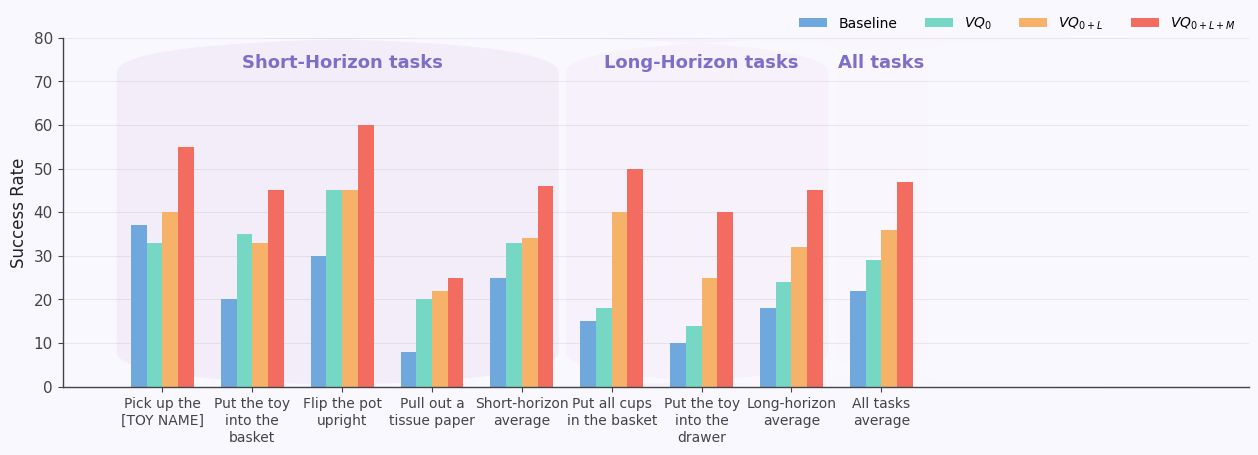

This figure's Python source:
import os

import matplotlib.pyplot as plt
import numpy as np
from matplotlib.patches import FancyBboxPatch
import textwrap

# 任务列表
tasks = [
    "Pick up the [TOY NAME]",
    "Put the toy into the basket",
    "Flip the pot upright",
    "Pull out a tissue paper",
    "Short-horizon average",
    "Put all cups in the basket",
    "Put the toy into the drawer",
    "Long-horizon average",
    "All tasks average"
]

# 自动换行
def wrap_labels(labels, width=14):
    return ['\n'.join(textwrap.wrap(l, width)) for l in labels]

labels_wrapped = wrap_labels(tasks, width=14)

# 示例数据
baseline = [37, 20, 30, 8, 25, 15, 10, 18, 22]
vq0 = [33, 35, 45, 20, 33, 18, 14, 24, 29]
vq0_l = [40, 33, 45, 22, 34, 40, 25, 32, 36]
vq0_lm = [55, 45, 60, 25, 46, 50, 40, 45, 47]

# x轴间距调整
x_spacing = 2.0
x = np.arange(len(tasks)) * x_spacing
bar_width = 0.35

# 基础风格
plt.rcParams.update({
    "font.family": "DejaVu Sans",
    "font.size": 11,
    "axes.linewidth": 1.0,
    "axes.edgecolor": "#444444",
    "figure.facecolor": "#faf8ff",
    "axes.facecolor": "#faf8ff",
    "xtick.color": "#444444",
    "ytick.color": "#444444",
    "axes.labelcolor": "#222222"
})

fig, ax = plt.subplots(figsize=(13, 5))

# 背景三大圆角方框
# 1. Short-Horizon tasks
rect1 = FancyBboxPatch(
    (x[0] - 1.0, 0),
    (x[4] - x[0]) + 1.8, 80,
    boxstyle="round,pad=0.02,rounding_size=8",
    linewidth=0,
    facecolor="#f2edf9",
    alpha=1.0,
    zorder=0
)
ax.add_patch(rect1)

# 2. Long-Horizon tasks
rect2 = FancyBboxPatch(
    (x[5] - 1.0, 0),
    (x[7] - x[5]) + 1.8, 80,
    boxstyle="round,pad=0.02,rounding_size=8",
    linewidth=0,
    facecolor="#f6f1fb",
    alpha=1.0,
    zorder=0
)
ax.add_patch(rect2)

# 3. All tasks
rect3 = FancyBboxPatch(
    (x[8] - 1.0, 0),
    2.0, 80,
    boxstyle="round,pad=0.02,rounding_size=8",
    linewidth=0,
    facecolor="#f9f7fd",
    alpha=1.0,
    zorder=0
)
ax.add_patch(rect3)

# 柱状图
ax.bar(x - 1.5 * bar_width, baseline, width=bar_width, color="#6fa8dc", label="Baseline")
ax.bar(x - 0.5 * bar_width, vq0, width=bar_width, color="#76d7c4", label=r"$VQ_{0}$")
ax.bar(x + 0.5 * bar_width, vq0_l, width=bar_width, color="#f7b26a", label=r"$VQ_{0+L}$")
ax.bar(x + 1.5 * bar_width, vq0_lm, width=bar_width, color="#f36c60", label=r"$VQ_{0+L+M}$")

# y 轴
ax.set_ylabel("Success Rate", fontsize=12)
ax.set_ylim(0, 80)
ax.set_yticks(np.arange(0, 81, 10))
ax.yaxis.grid(True, linestyle='-', linewidth=0.5, alpha=0.25, color="#999999")
ax.set_axisbelow(True)

# 去掉上右边框
ax.spines['top'].set_visible(False)
ax.spines['right'].set_visible(False)

# X轴标签
ax.set_xticks(x)
ax.set_xticklabels(labels_wrapped, ha='center', fontsize=10, color="#444444", linespacing=1.3)

# 分组标题
ax.text((x[0] + x[4]) / 2, 73, "Short-Horizon tasks", color="#7d6fc7", fontsize=13, weight='bold', ha='center')
ax.text((x[5] + x[7]) / 2, 73, "Long-Horizon tasks", color="#7d6fc7", fontsize=13, weight='bold', ha='center')
ax.text(x[8], 73, "All tasks", color="#7d6fc7", fontsize=13, weight='bold', ha='center')

# 图例靠右上角
ax.legend(
    loc='upper right',
    bbox_to_anchor=(1.0, 1.10),
    frameon=False,
    ncol=4,
    fontsize=10
)

plt.tight_layout(pad=2.0)

# 导出矢量图
os.makedirs("output_draw", exist_ok=True)
plt.savefig("output_draw/task_comparison_grouped.svg", format="svg", bbox_inches="tight")
plt.savefig("output_draw/task_comparison_grouped.pdf", format="pdf", bbox_inches="tight")

plt.show()
